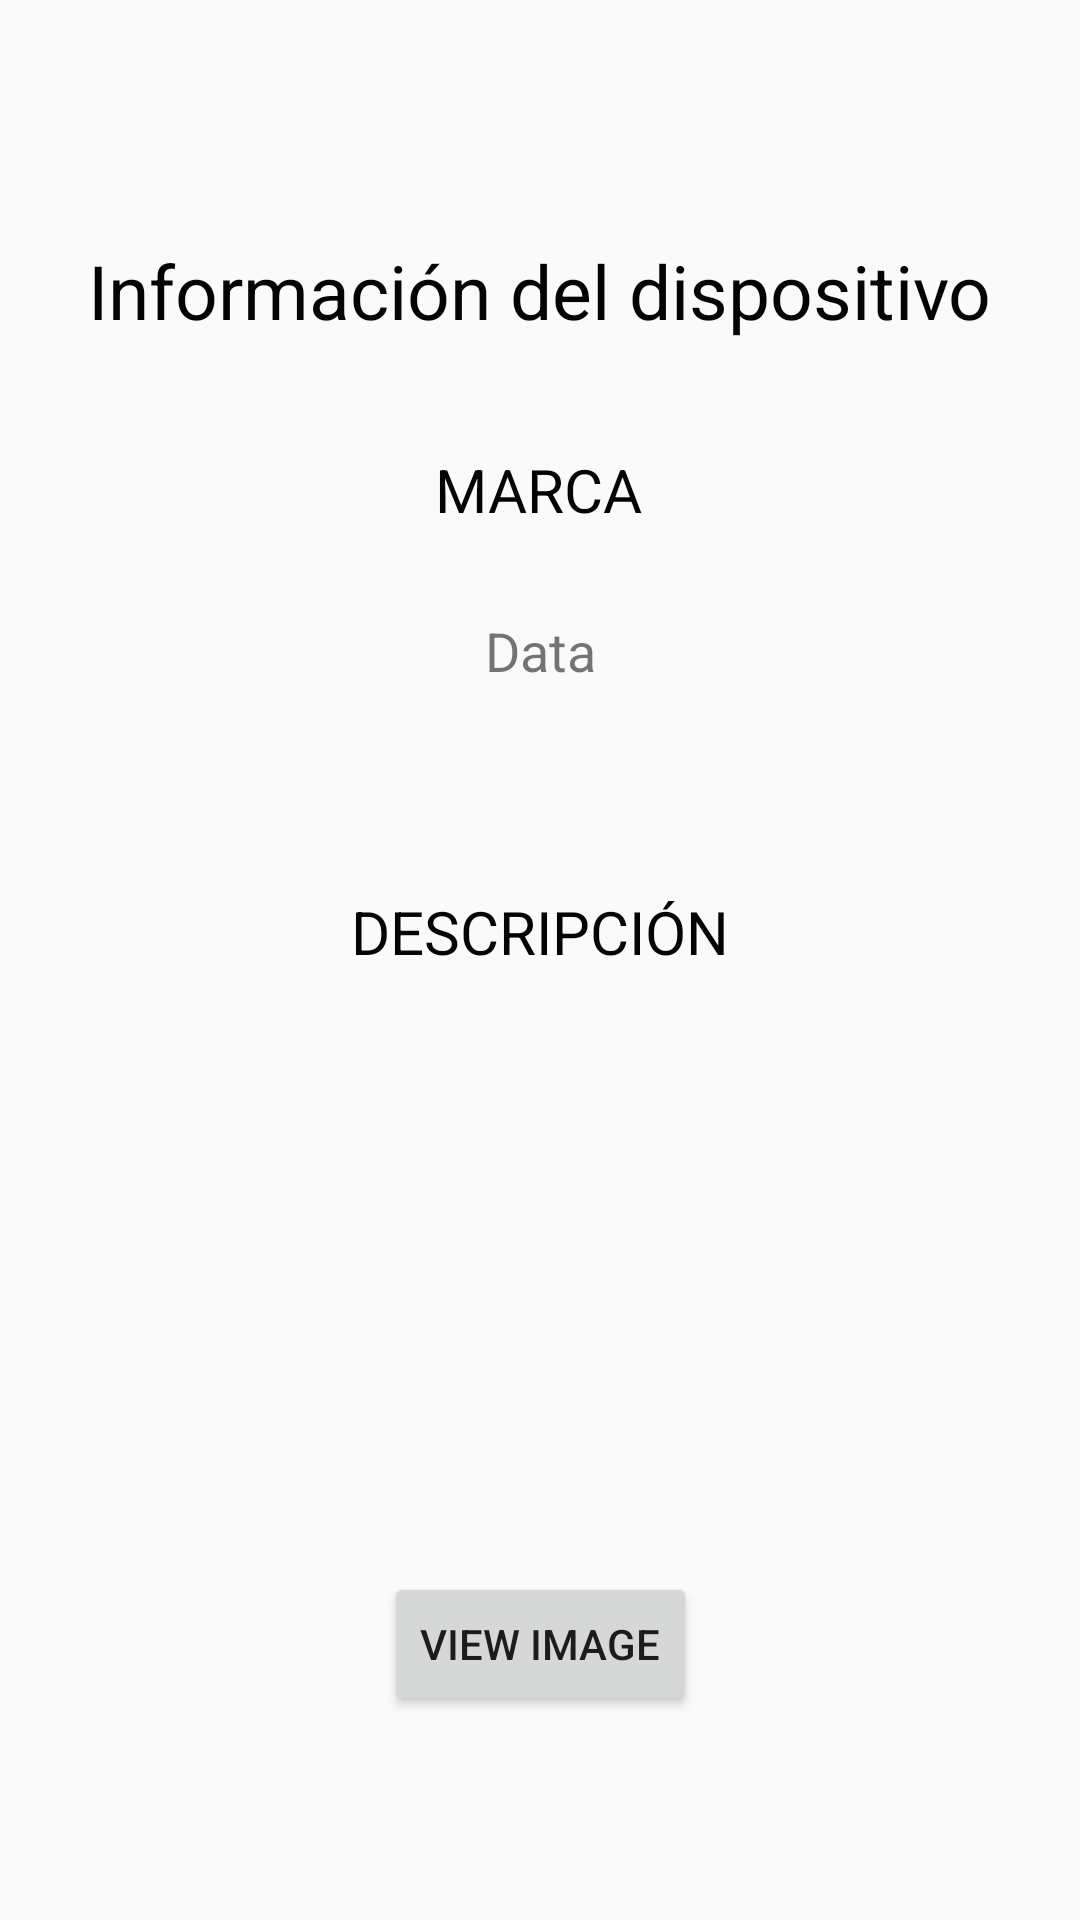

Layout XML and referenced resources for this Android screen:
<!-- AndroidManifest.xml: application theme Theme.AppCompat.Light.NoActionBar -->
<!-- res/layout/fragment_data_detail.xml -->
<?xml version="1.0" encoding="utf-8"?>
<androidx.constraintlayout.widget.ConstraintLayout xmlns:android="http://schemas.android.com/apk/res/android"
    xmlns:app="http://schemas.android.com/apk/res-auto"
    xmlns:tools="http://schemas.android.com/tools"
    android:layout_width="match_parent"
    android:layout_height="match_parent"
    tools:context=".DataDetailFragment">

    <TextView
        android:id="@+id/tv_data_detail_title"
        android:layout_width="wrap_content"
        android:layout_height="wrap_content"
        android:layout_marginTop="80dp"
        android:text="Información del dispositivo"
        android:textColor="#040404"
        android:textSize="25sp"
        app:layout_constraintEnd_toEndOf="parent"
        app:layout_constraintHorizontal_bias="0.498"
        app:layout_constraintStart_toStartOf="parent"
        app:layout_constraintTop_toTopOf="parent" />

    <TextView
        android:id="@+id/tv_data_detail_marca"
        android:layout_width="wrap_content"
        android:layout_height="wrap_content"
        android:layout_marginTop="28dp"
        android:text="Data"
        android:textSize="18sp"
        app:layout_constraintEnd_toEndOf="parent"
        app:layout_constraintStart_toStartOf="parent"
        app:layout_constraintTop_toBottomOf="@+id/textView" />

    <TextView
        android:id="@+id/tv_data_detail_descripcion"
        android:layout_width="wrap_content"
        android:layout_height="wrap_content"
        android:layout_marginBottom="212dp"
        android:text="Data"
        android:textSize="18sp"
        app:layout_constraintBottom_toTopOf="@+id/button_first"
        app:layout_constraintEnd_toEndOf="parent"
        app:layout_constraintStart_toStartOf="parent"
        app:layout_constraintTop_toBottomOf="@+id/textView2"
        app:layout_constraintVertical_bias="0.283" />

    <Button
        android:id="@+id/button_first"
        android:layout_width="wrap_content"
        android:layout_height="wrap_content"
        android:layout_marginBottom="68dp"
        android:text="@string/next"
        app:layout_constraintBottom_toBottomOf="parent"
        app:layout_constraintEnd_toEndOf="parent"
        app:layout_constraintStart_toStartOf="parent" />

    <TextView
        android:id="@+id/textView"
        android:layout_width="wrap_content"
        android:layout_height="wrap_content"
        android:layout_marginTop="36dp"
        android:text="MARCA"
        android:textColor="#040404"
        android:textSize="20sp"
        app:layout_constraintEnd_toEndOf="parent"
        app:layout_constraintHorizontal_bias="0.498"
        app:layout_constraintStart_toStartOf="parent"
        app:layout_constraintTop_toBottomOf="@+id/tv_data_detail_title" />

    <TextView
        android:id="@+id/textView2"
        android:layout_width="wrap_content"
        android:layout_height="wrap_content"
        android:layout_marginTop="68dp"
        android:text="DESCRIPCIÓN"
        android:textColor="#040404"
        android:textSize="20sp"
        app:layout_constraintEnd_toEndOf="parent"
        app:layout_constraintStart_toStartOf="parent"
        app:layout_constraintTop_toBottomOf="@+id/tv_data_detail_marca" />
</androidx.constraintlayout.widget.ConstraintLayout>
<!-- resources referenced by this layout -->
<resources>
  <string name="next">View image</string>
</resources>
